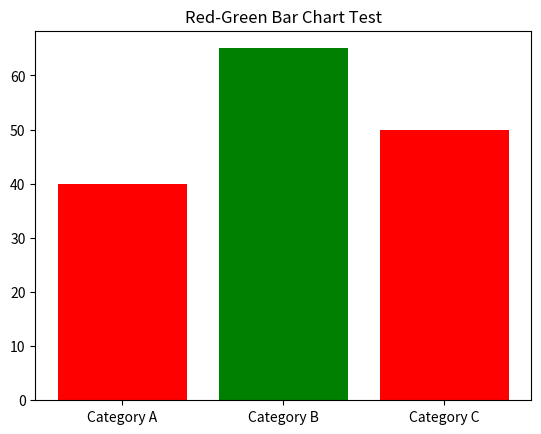

Generate this figure with matplotlib: (Note: this script raises an exception after producing the figure.)
import matplotlib.pyplot as plt
import matplotlib
matplotlib.use('Agg')  # so it saves without needing a display

# Chart 1: simple red vs green bars
fig, ax = plt.subplots()
ax.bar(['Category A', 'Category B', 'Category C'], [40, 65, 50],
       color=['red', 'green', 'red'])
ax.set_title('Red-Green Bar Chart Test')
plt.savefig('../data/sample_images/chart_bars.png', dpi=150)
plt.close()

# Chart 2: red vs green line chart
fig, ax = plt.subplots()
ax.plot([1,2,3,4,5], [10,20,15,25,30], color='red', label='Series 1', linewidth=3)
ax.plot([1,2,3,4,5], [12,18,20,22,28], color='green', label='Series 2', linewidth=3)
ax.legend()
ax.set_title('Red-Green Line Chart Test')
plt.savefig('../data/sample_images/chart_lines.png', dpi=150)
plt.close()

# Chart 3: pie chart with red/green slices
fig, ax = plt.subplots()
ax.pie([30, 30, 20, 20], labels=['A','B','C','D'],
       colors=['red','green','red','green'])
ax.set_title('Red-Green Pie Chart Test')
plt.savefig('../data/sample_images/chart_pie.png', dpi=150)
plt.close()

print("Charts generated successfully.")
